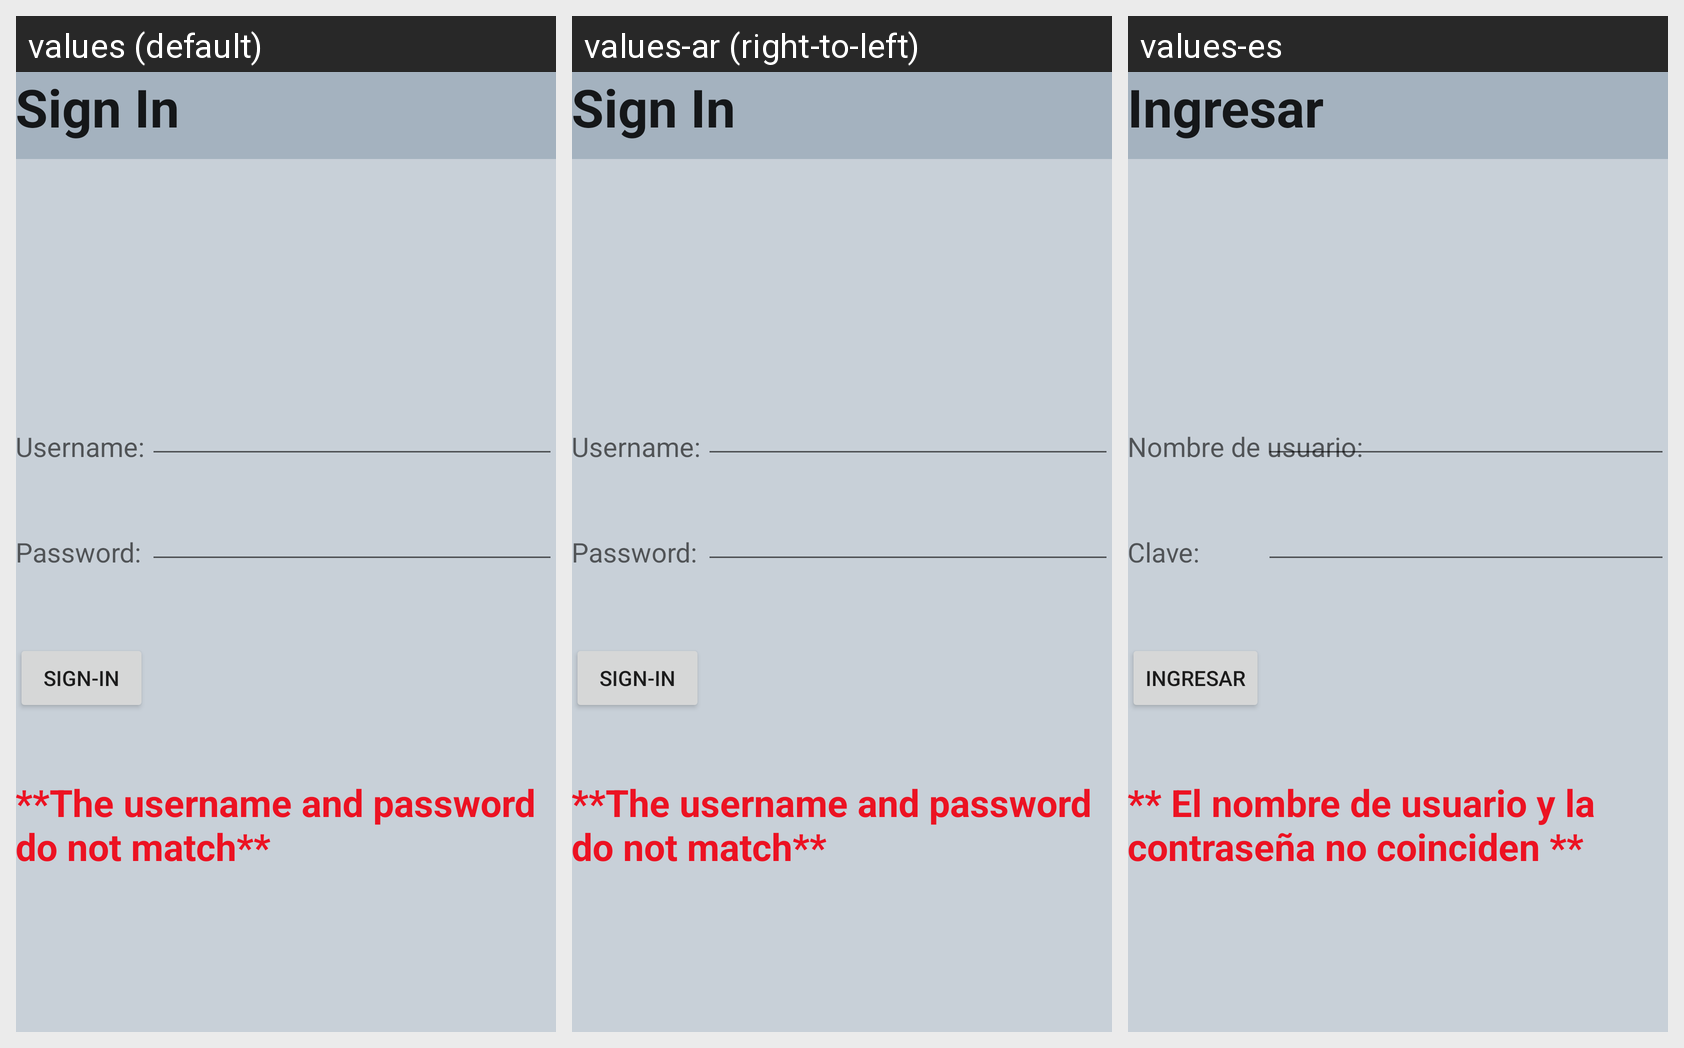

This grid shows one Android layout under several languages. Give, for every string resource on the screen, its name, the default text and each shown locale's text.
Android screen res/layout/activity_sign_in.xml rendered under 3 locales, left to right: values (default), values-ar (right-to-left), values-es. Device: Nexus 5 (rendered at 1080×1920; each locale shown at half size, 540×960, under a caption strip naming it); theme AppTheme.
Strings drawn on this screen, with the default value and each locale's value (text and hints the layout hard-codes, and strings that could not be matched under every locale, appear in the picture but are not listed):

SignInHeader
  values: Sign In
  values-ar: Sign In  [not translated; the default value is used]
  values-es: Ingresar

SignInBtn
  values: Sign-In
  values-ar: Sign-In  [not translated; the default value is used]
  values-es: Ingresar

lblPasswordSignIn
  values: Password:
  values-ar: Password:  [not translated; the default value is used]
  values-es: Clave:

lblUserNameSignIn
  values: Username:
  values-ar: Username:  [not translated; the default value is used]
  values-es: Nombre de usuario:

lblErrorSignIn
  values: **The username and password do not match**
  values-ar: **The username and password do not match**  [not translated; the default value is used]
  values-es: ** El nombre de usuario y la contraseña no coinciden **
